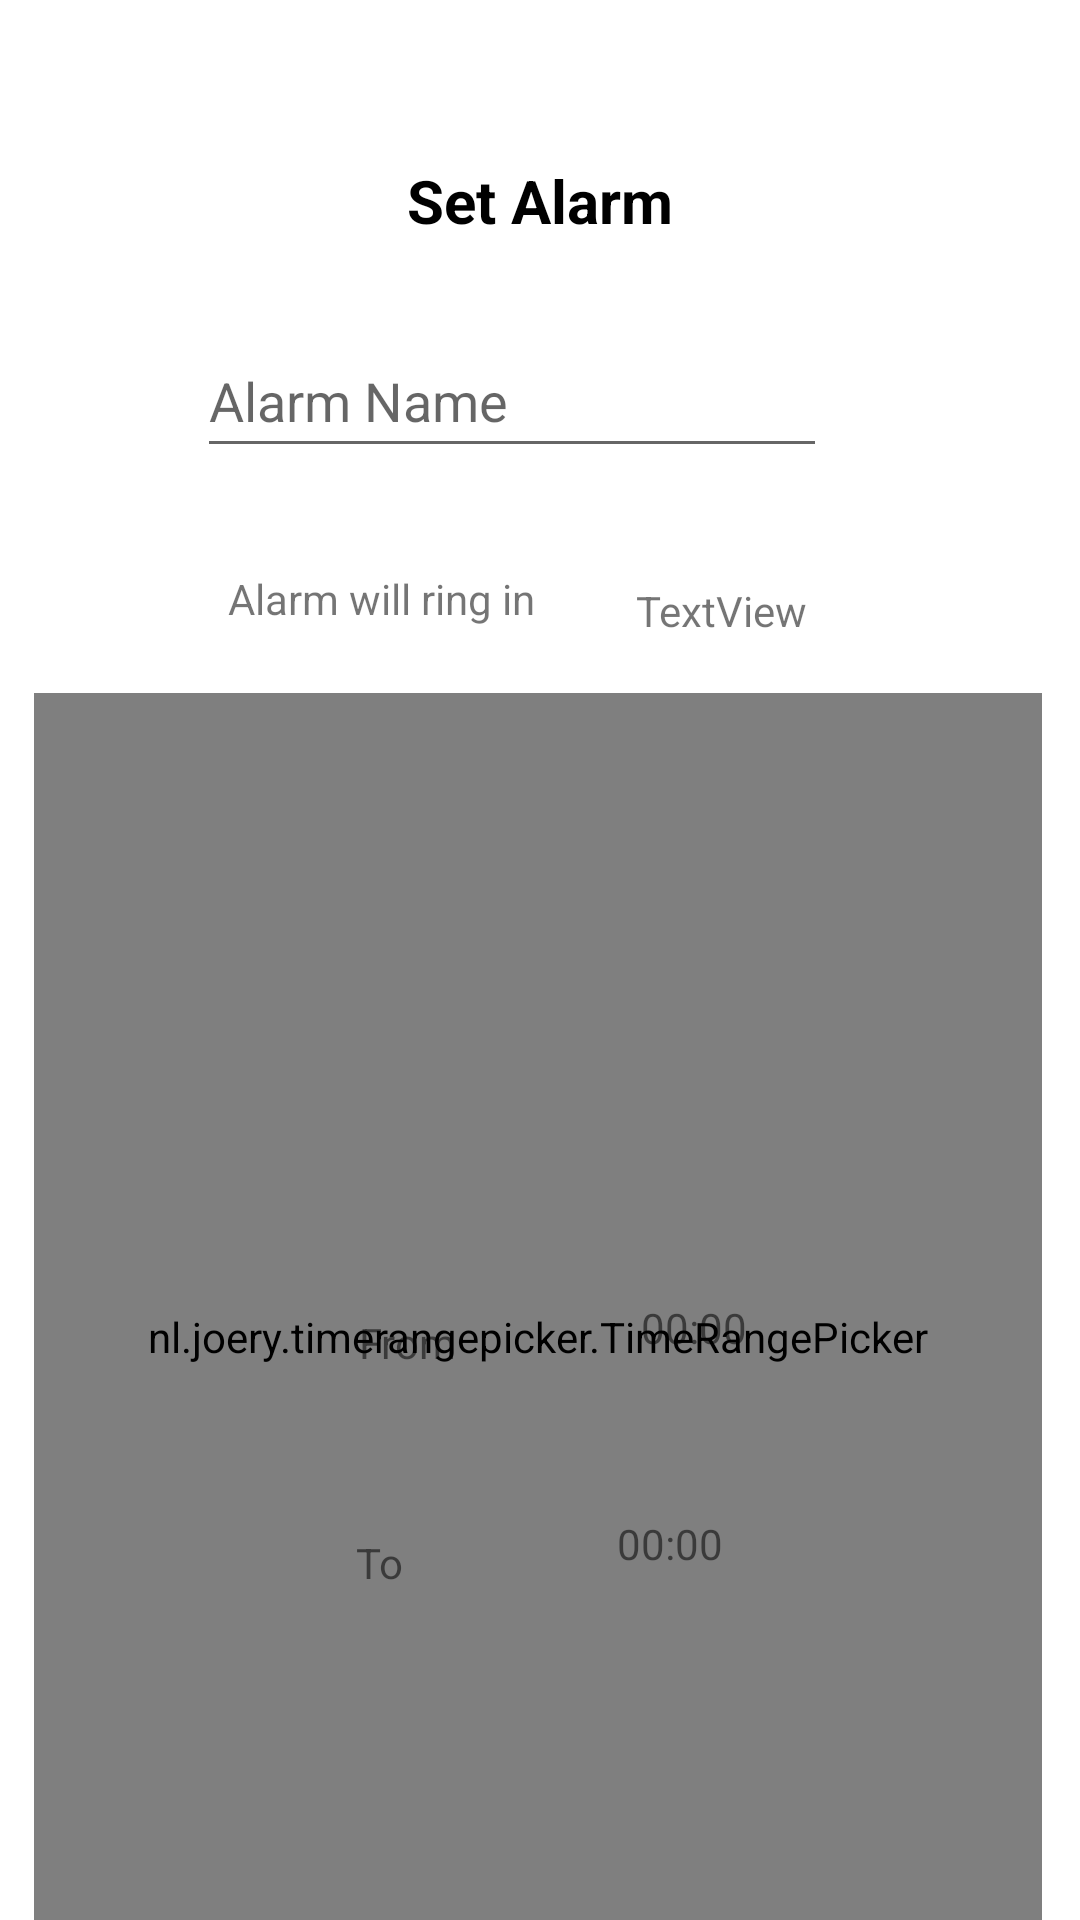

Reconstruct the res/layout file that produces this screen, plus the resources it refers to.
<!-- AndroidManifest.xml: application theme Theme.Weathear -->
<!-- res/layout/fragment_alerts_dialog.xml -->
<?xml version="1.0" encoding="utf-8"?>
<androidx.constraintlayout.widget.ConstraintLayout xmlns:android="http://schemas.android.com/apk/res/android"
    xmlns:tools="http://schemas.android.com/tools"
    xmlns:app="http://schemas.android.com/apk/res-auto"
    android:id="@+id/fragmentDialog"
    android:layout_width="match_parent"
    android:layout_height="match_parent"
    tools:context=".alerts.view.AlertsDialog">


    <ImageButton
        android:id="@+id/saveButton"
        android:layout_width="56dp"
        android:layout_height="48dp"
        android:layout_marginTop="36dp"
        android:layout_marginEnd="32dp"
        android:backgroundTint="@color/white"
        android:src="@drawable/check"
        app:layout_constraintEnd_toEndOf="parent"
        app:layout_constraintTop_toTopOf="parent"
        tools:ignore="SpeakableTextPresentCheck" />

    <ImageButton
        android:id="@+id/cancelButton"
        android:layout_width="56dp"
        android:layout_height="48dp"
        android:layout_marginStart="32dp"
        android:layout_marginTop="36dp"
        android:backgroundTint="@color/white"
        android:src="@drawable/clear"
        app:layout_constraintStart_toStartOf="parent"
        app:layout_constraintTop_toTopOf="parent"
        tools:ignore="SpeakableTextPresentCheck" />

    <TextView
        android:id="@+id/textView"
        android:layout_width="159dp"
        android:layout_height="30dp"
        android:layout_marginTop="52dp"
        android:gravity="center"
        android:text="@string/Set_Alarm"
        android:textColor="#000000"
        android:textSize="20sp"
        android:textStyle="bold"
        app:layout_constraintEnd_toStartOf="@+id/saveButton"
        app:layout_constraintStart_toEndOf="@+id/cancelButton"
        app:layout_constraintTop_toTopOf="parent" />

    <TextView
        android:id="@+id/textView2"
        android:layout_width="134dp"
        android:layout_height="33dp"
        android:layout_marginStart="76dp"
        android:layout_marginTop="108dp"
        android:text="@string/Alarm_Will_Ring"
        app:layout_constraintStart_toStartOf="parent"
        app:layout_constraintTop_toBottomOf="@+id/textView" />

    <nl.joery.timerangepicker.TimeRangePicker
        android:id="@+id/picker"
        android:layout_width="336dp"
        android:layout_height="429dp"
        android:layout_marginTop="8dp"
        android:background="#FFFFFF"
        app:layout_constraintEnd_toEndOf="parent"
        app:layout_constraintHorizontal_bias="0.476"
        app:layout_constraintStart_toStartOf="parent"
        app:layout_constraintTop_toBottomOf="@+id/textView2"
        app:trp_endTime="6:30"
        app:trp_startTime="22:00"
        app:trp_thumbIconEnd="@drawable/alarm"
        app:trp_thumbIconStart="@drawable/moon"
        tools:ignore="MissingConstraints" />

    <RadioButton
        android:id="@+id/VibrationRadioButton"
        android:layout_width="129dp"
        android:layout_height="48dp"
        android:layout_marginStart="56dp"
        android:layout_marginTop="24dp"
        android:text="@string/Vibrate"
        android:textSize="20sp"
        android:textStyle="bold"
        app:layout_constraintStart_toStartOf="parent"
        app:layout_constraintTop_toBottomOf="@+id/picker" />

    <TextView
        android:id="@+id/duration"
        android:layout_width="68dp"
        android:layout_height="25dp"
        android:layout_marginStart="2dp"
        android:text="TextView"
        app:layout_constraintBottom_toBottomOf="@+id/textView2"
        app:layout_constraintStart_toEndOf="@+id/textView2"
        app:layout_constraintTop_toTopOf="@+id/textView2" />

    <EditText
        android:id="@+id/alarmTitle"
        android:layout_width="wrap_content"
        android:layout_height="wrap_content"
        android:layout_marginTop="24dp"
        android:ems="10"
        android:hint="@string/alram_name"
        android:inputType="textPersonName"
        android:minHeight="48dp"
        app:layout_constraintBottom_toTopOf="@+id/textView2"
        app:layout_constraintEnd_toEndOf="parent"
        app:layout_constraintHorizontal_bias="0.437"
        app:layout_constraintStart_toStartOf="parent"
        app:layout_constraintTop_toBottomOf="@+id/textView"
        app:layout_constraintVertical_bias="0.051" />

    <TextView
        android:id="@+id/fromTime"
        android:layout_width="56dp"
        android:layout_height="29dp"
        android:layout_marginEnd="88dp"
        android:layout_marginBottom="44dp"
        android:gravity="center"
        android:text="00:00"
        app:layout_constraintBottom_toTopOf="@+id/toTime"
        app:layout_constraintEnd_toEndOf="@+id/picker"
        app:layout_constraintTop_toTopOf="@+id/picker"
        app:layout_constraintVertical_bias="1.0" />

    <TextView
        android:id="@+id/toTime"
        android:layout_width="64dp"
        android:layout_height="27dp"
        android:layout_marginEnd="4dp"
        android:layout_marginBottom="132dp"
        android:gravity="center"
        android:text="00:00"
        app:layout_constraintBottom_toBottomOf="@+id/picker"
        app:layout_constraintEnd_toEndOf="@+id/fromTime" />

    <TextView
        android:id="@+id/textView9"
        android:layout_width="47dp"
        android:layout_height="23dp"
        android:layout_marginTop="8dp"
        android:layout_marginEnd="44dp"
        android:gravity="center"
        android:text="@string/From"
        app:layout_constraintEnd_toStartOf="@+id/fromTime"
        app:layout_constraintTop_toTopOf="@+id/fromTime" />

    <TextView
        android:id="@+id/textView10"
        android:layout_width="50dp"
        android:layout_height="24dp"
        android:layout_marginTop="8dp"
        android:layout_marginEnd="40dp"
        android:gravity="center"
        android:text="@string/To"
        app:layout_constraintEnd_toStartOf="@+id/toTime"
        app:layout_constraintTop_toTopOf="@+id/toTime" />
</androidx.constraintlayout.widget.ConstraintLayout>
<!-- resources referenced by this layout -->
<resources>
  <string name="Alarm_Will_Ring">Alarm will ring in </string>
  <string name="From">From</string>
  <string name="Set_Alarm">Set Alarm</string>
  <string name="To">To</string>
  <string name="Vibrate">Vibrate</string>
  <string name="alram_name">"Alarm Name "</string>
  <style name="Theme.Weathear" parent="Theme.MaterialComponents.DayNight.DarkActionBar">
          
          <item name="colorPrimary">@color/purple_500</item>
          <item name="colorPrimaryVariant">@color/purple_700</item>
          <item name="colorOnPrimary">@color/white</item>
          
          <item name="colorSecondary">@color/teal_200</item>
          <item name="colorSecondaryVariant">@color/teal_700</item>
          <item name="colorOnSecondary">@color/black</item>
          
          <item name="android:statusBarColor">?attr/colorPrimaryVariant</item>
          
      </style>
  <!-- not gathered from this repository: default colours our renderer supplied (Android Studio template values) -->
  <color name="purple_500">#FF6200EE</color>
  <color name="purple_700">#FF3700B3</color>
  <color name="teal_200">#FF03DAC5</color>
  <color name="teal_700">#FF018786</color>
  <color name="black">#FF000000</color>
  <color name="white">#FFFFFFFF</color>
</resources>
